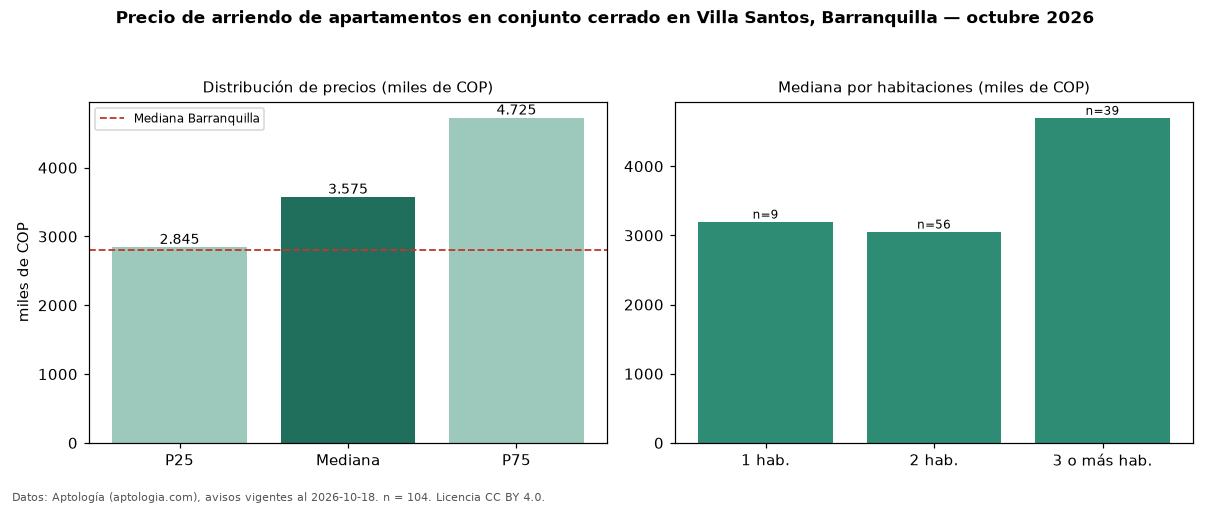

Data behind this chart, as committed beside it:
seccion, metrica, valor, moneda, n
filtro, conj, en conjunto cerrado, , 104
precio, p25, 2845000, COP, 104
precio, mediana, 3575000, COP, 104
precio, p75, 4725000, COP, 104
precio, minimo, 1328000, COP, 104
precio, maximo, 18000000, COP, 104
m2, mediana_precio_m2, 39498, COP, 104
m2, area_mediana_m2, 87.0, m2, 104
admin, mediana_admin_mes, 549000, COP, 23
banos, mediana_banos, 2.0, , 
parqueadero, pct_con_parqueadero, 99.0, %, 103
estrato, estrato_mas_frecuente, 5, , 103
habitaciones, 1, 3200000, COP, 9
habitaciones, 2, 3055000, COP, 56
habitaciones, 3+, 4700000, COP, 39
ciudad, mediana_ciudad_referencia, 2800000, COP, 
ciudad, mediana_m2_ciudad, 33654, COP, 
fuente, fecha_datos, 2026-10-18, , 
fuente, atribucion, https://www.aptologia.com/arriendo/barra…, , 
fuente, licencia, CC BY 4.0, , 
